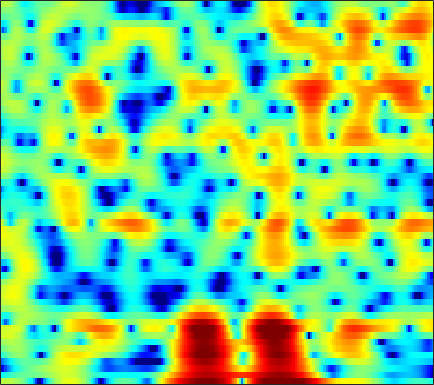

Data behind this chart, as committed beside it:
1.9519, 2.0109, 2.0444, 2.0096, 1.9346, 1.7658, 1.5136, 1.2655, 0.83951, 0.28315, -0.42114, -1.0858, -2.1949, -3.6565, -5.0837, -7.6484, -11.649, -16.977, -29.84, -14.095, -8.6474, -6.0619, -3.5413, -1.6404
-4.816, -4.423, -3.887, -3.357, -2.978, -2.509, -2.092, -1.818, -1.508, -1.263, -1.083, -0.9839, -0.8916, -0.8315, -0.795, -0.7418, -0.6629, -0.5699, -0.3876, -0.1323, 0.191, 0.4709, 0.8755, 1.296
-16.89, -14.22, -11.44, -9.274, -7.933, -6.435, -5.2, -4.41, -3.513, -2.767, -2.143, -1.742, -1.281, -0.8808, -0.6128, -0.2845, 0.02538, 0.2533, 0.5602, 0.8757, 1.199, 1.446, 1.776, 2.1
-10.13, -9.098, -7.688, -6.332, -5.397, -4.298, -3.371, -2.784, -2.155, -1.692, -1.389, -1.259, -1.2, -1.244, -1.325, -1.459, -1.566, -1.583, -1.467, -1.151, -0.6431, -0.1621, 0.5585, 1.312
-3.737, -2.99, -2.086, -1.293, -0.7766, -0.2123, 0.2146, 0.4384, 0.5905, 0.5629, 0.3325, 0.006464, -0.6601, -1.648, -2.66, -4.51, -7.264, -10.4, -18, -17.84, -9.824, -6.384, -3.228, -0.961
-1.075, -0.577, -0.004821, 0.4591, 0.7324, 0.9963, 1.15, 1.189, 1.123, 0.9225, 0.5879, 0.2475, -0.3131, -0.9869, -1.556, -2.365, -3.157, -3.65, -4.039, -3.982, -3.457, -2.842, -1.882, -0.8954
0.7786, 1.1, 1.441, 1.67, 1.769, 1.806, 1.725, 1.583, 1.287, 0.8811, 0.394, -0.01506, -0.587, -1.151, -1.544, -1.98, -2.285, -2.414, -2.464, -2.37, -2.147, -1.912, -1.537, -1.119
2.738, 2.957, 3.154, 3.242, 3.235, 3.112, 2.835, 2.511, 1.898, 1.071, 0.004691, -0.9718, -2.479, -4.079, -5.132, -5.945, -5.867, -5.41, -4.649, -3.976, -3.516, -3.311, -3.151, -2.99
2.964, 2.891, 2.875, 2.983, 3.124, 3.327, 3.415, 3.359, 3.052, 2.371, 1.219, -0.01718, -2.295, -5.51, -8.492, -10.64, -8.117, -5.981, -4.078, -3.145, -3.082, -3.618, -5.284, -8.675
-4.325, -7.1, -10.66, -8.32, -5.221, -2.141, -0.1101, 0.919, 1.776, 2.137, 2.133, 1.967, 1.587, 1.12, 0.7894, 0.4648, 0.3036, 0.2439, 0.185, 0.04399, -0.254, -0.577, -1.119, -1.649
-2.889, -3.683, -4.228, -3.806, -2.975, -1.668, -0.4573, 0.2856, 1.024, 1.489, 1.745, 1.821, 1.782, 1.637, 1.48, 1.23, 0.9513, 0.7363, 0.449, 0.1508, -0.1419, -0.3407, -0.5868, -0.7728
0.6541, 0.707, 0.8375, 1.045, 1.242, 1.527, 1.805, 1.971, 2.111, 2.159, 2.093, 1.952, 1.658, 1.281, 0.9576, 0.4801, -0.02517, -0.4075, -0.9067, -1.383, -1.826, -2.146, -2.546, -2.934
2.145, 2.48, 2.849, 3.13, 3.282, 3.412, 3.439, 3.387, 3.21, 2.894, 2.416, 1.954, 1.213, 0.3214, -0.431, -1.502, -2.586, -3.345, -4.215, -4.857, -5.316, -5.609, -5.999, -6.51
2.659, 3.138, 3.639, 4.001, 4.181, 4.302, 4.271, 4.142, 3.818, 3.281, 2.517, 1.786, 0.5527, -1.056, -2.548, -5.013, -8.143, -10.89, -13.95, -13.62, -11.58, -10.36, -9.393, -9.147
2.174, 2.642, 3.175, 3.602, 3.85, 4.065, 4.135, 4.081, 3.847, 3.406, 2.744, 2.066, 0.8837, -0.6308, -2.026, -4.267, -6.921, -8.992, -11.01, -11.09, -10.03, -9.179, -8.432, -8.126
0.1494, 0.6062, 1.222, 1.826, 2.255, 2.758, 3.16, 3.369, 3.501, 3.45, 3.177, 2.823, 2.183, 1.355, 0.6186, -0.4685, -1.591, -2.395, -3.346, -4.104, -4.698, -5.072, -5.508, -5.909
-4.007, -3.592, -2.812, -1.737, -0.806, 0.4722, 1.638, 2.375, 3.134, 3.619, 3.828, 3.83, 3.627, 3.186, 2.736, 1.998, 1.123, 0.4016, -0.6244, -1.714, -2.812, -3.659, -4.739, -5.73
-10.99, -13.44, -15.51, -10.07, -6.203, -2.445, 0.19, 1.651, 3.089, 4.031, 4.583, 4.789, 4.765, 4.448, 4.052, 3.308, 2.331, 1.454, 0.08736, -1.498, -3.304, -4.834, -7.078, -9.601
-6.795, -6.974, -6.537, -4.835, -3.092, -0.7919, 1.136, 2.29, 3.461, 4.249, 4.7, 4.804, 4.681, 4.296, 3.812, 2.929, 1.776, 0.7207, -0.944, -2.946, -5.31, -7.343, -10.55, -14.34
-1.149, -0.7391, -0.1262, 0.5926, 1.183, 1.995, 2.73, 3.205, 3.681, 3.962, 4.018, 3.889, 3.544, 2.964, 2.36, 1.351, 0.09698, -1.024, -2.767, -4.842, -7.281, -9.376, -12.56, -16.42
1.611, 1.911, 2.3, 2.654, 2.902, 3.171, 3.369, 3.458, 3.47, 3.341, 3.041, 2.733, 2.157, 1.379, 0.7011, -0.3619, -1.608, -2.647, -4.189, -5.889, -7.816, -9.386, -11.71, -14.17
3.111, 3.254, 3.403, 3.502, 3.543, 3.536, 3.465, 3.342, 3.086, 2.695, 2.168, 1.684, 0.8604, -0.09021, -0.8799, -2.044, -3.281, -4.227, -5.492, -6.729, -7.982, -8.825, -9.82, -10.53
4.126, 4.083, 3.967, 3.829, 3.713, 3.563, 3.387, 3.211, 2.89, 2.432, 1.785, 1.116, 0.05313, -1.249, -2.403, -4.035, -5.642, -6.724, -7.896, -8.773, -9.46, -10.05, -10.83, -11.5
4.737, 4.293, 3.638, 3.042, 2.738, 2.594, 2.678, 2.821, 2.924, 2.803, 2.333, 1.737, 0.5346, -1.321, -3.147, -6.487, -11.29, -15.41, -15.19, -12.02, -10.45, -10.37, -11.76, -15.7
3.003, 1.645, -0.8953, -4.349, -6.619, -5.564, -2.404, -0.5293, 1.134, 2.007, 2.265, 2.136, 1.395, 0.2183, -1.006, -3.102, -5.344, -6.634, -6.924, -5.904, -4.932, -4.381, -3.925, -3.544
-0.6556, -1.829, -3.869, -6.19, -7.394, -6.916, -4.933, -3.459, -1.99, -1.04, -0.5337, -0.4321, -0.569, -0.8985, -1.308, -1.83, -2.284, -2.491, -2.528, -2.293, -1.84, -1.405, -0.7368, -0.009658
-2.021, -2.402, -2.902, -3.29, -3.432, -3.428, -3.2, -2.961, -2.636, -2.388, -2.285, -2.335, -2.425, -2.713, -2.896, -3.126, -3.239, -3.189, -2.914, -2.426, -1.708, -1.089, -0.1939, 0.7321
-3.288, -3.238, -3.141, -3.041, -2.975, -2.888, -2.837, -2.849, -2.896, -3.044, -3.31, -3.554, -4.071, -4.707, -5.249, -6.043, -6.631, -6.734, -6.181, -4.901, -3.293, -2.05, -0.4833, 0.944
-6.593, -5.724, -4.705, -3.991, -3.675, -3.46, -3.473, -3.59, -3.853, -4.2, -4.615, -4.95, -5.691, -6.621, -7.818, -10.22, -14.79, -22.27, -18, -9.935, -5.448, -3.07, -0.6185, 1.279
-10.33, -7.796, -5.798, -4.76, -4.441, -4.53, -5.097, -5.736, -6.756, -7.563, -7.827, -7.729, -7.29, -7.071, -7.082, -7.341, -7.671, -7.607, -6.626, -4.74, -2.625, -1.123, 0.6489, 2.12
-3.826, -3.408, -3.039, -3.037, -3.327, -4.244, -5.896, -7.823, -11.91, -20.42, -20.14, -13.63, -8.986, -6.495, -5.117, -3.865, -2.869, -2.203, -1.32, -0.3879, 0.533, 1.198, 2.015, 2.716
0.828, 0.6486, 0.3487, -0.1201, -0.634, -1.531, -2.748, -3.812, -5.328, -6.431, -6.463, -5.793, -4.387, -3.011, -2.078, -1.059, -0.2402, 0.2656, 0.8261, 1.243, 1.557, 1.714, 1.804, 1.786
2.789, 2.554, 2.204, 1.777, 1.397, 0.8442, 0.256, -0.1707, -0.6645, -0.9806, -1.065, -0.9649, -0.687, -0.2676, 0.04822, 0.4655, 0.8118, 1.001, 1.133, 1.068, 0.8055, 0.4421, -0.2863, -1.304
3.217, 3.035, 2.731, 2.378, 2.089, 1.658, 1.264, 0.9601, 0.6338, 0.3806, 0.2295, 0.2138, 0.2206, 0.368, 0.4523, 0.6371, 0.7772, 0.8427, 0.7941, 0.581, 0.07823, -0.5507, -1.796, -3.732
2.804, 2.671, 2.38, 1.992, 1.651, 1.151, 0.6129, 0.2422, -0.2007, -0.5322, -0.7356, -0.8347, -0.8132, -0.7542, -0.5935, -0.353, -0.05247, 0.1744, 0.4353, 0.5836, 0.5159, 0.3018, -0.2712, -1.158
1.472, 1.36, 1.08, 0.572, 0.03349, -0.8344, -1.918, -2.702, -3.628, -4.156, -4.307, -4.312, -4.205, -4.198, -4.029, -3.632, -2.76, -1.905, -0.6497, 0.435, 1.301, 1.764, 2.118, 2.229
-1.498, -1.329, -1.3, -1.672, -2.322, -3.88, -6.311, -9.094, -13.79, -14.73, -11.38, -9.641, -9.139, -10.06, -12.46, -15.79, -11, -6.762, -2.793, -0.03748, 1.865, 2.872, 3.827, 4.384
-7.625, -5.879, -4.473, -3.886, -3.957, -4.757, -6.294, -7.864, -9.956, -10.35, -9.284, -8.268, -7.732, -7.932, -8.216, -8.218, -6.394, -4.335, -1.62, 0.5775, 2.295, 3.261, 4.197, 4.752
-9.512, -7.64, -5.808, -4.666, -4.185, -3.873, -3.907, -4.043, -4.21, -4.291, -4.187, -4.061, -3.731, -3.45, -3.114, -2.57, -1.765, -1.014, 0.04878, 1.099, 2.032, 2.645, 3.253, 3.634
-6.094, -5.302, -4.27, -3.407, -2.915, -2.384, -2.063, -1.92, -1.785, -1.74, -1.662, -1.647, -1.528, -1.421, -1.278, -0.9793, -0.6033, -0.2314, 0.2912, 0.8902, 1.431, 1.805, 2.201, 2.463
-3.621, -2.837, -1.94, -1.194, -0.7331, -0.3006, 0.01112, 0.1336, 0.1958, 0.1591, 0.00531, -0.1525, -0.444, -0.6909, -0.9271, -1.038, -1.013, -0.8562, -0.4361, 0.116, 0.7118, 1.1, 1.522, 1.76
-1.265, -0.4194, 0.4838, 1.146, 1.52, 1.836, 1.996, 2.025, 1.908, 1.649, 1.178, 0.7176, -0.1481, -1.267, -2.219, -3.644, -4.534, -4.503, -3.413, -1.917, -0.4745, 0.3819, 1.189, 1.597
0.4395, 1.083, 1.701, 2.087, 2.225, 2.317, 2.251, 2.154, 1.946, 1.596, 1.103, 0.5195, -0.5477, -2.305, -4.251, -8.426, -17.9, -19.2, -8.745, -4.208, -1.617, -0.3319, 0.7776, 1.37
1.013, 1.286, 1.356, 1.145, 0.827, 0.277, -0.2632, -0.5723, -0.7003, -0.6059, -0.4457, -0.4242, -0.6524, -1.126, -1.726, -2.559, -3.127, -3.116, -2.442, -1.485, -0.5884, -0.07105, 0.3573, 0.574
1.904, 1.795, 1.279, 0.2395, -0.9295, -3.238, -6.31, -8.354, -7.802, -4.828, -2.432, -1.103, 0.03735, 0.7344, 1.078, 1.265, 1.355, 1.401, 1.379, 1.28, 1.007, 0.6441, -0.09387, -1.087
2.282, 2.086, 1.487, 0.39, -0.8222, -3.074, -5.97, -7.893, -7.296, -4.469, -2.01, -0.5888, 0.8083, 1.731, 2.231, 2.65, 2.845, 2.855, 2.669, 2.234, 1.444, 0.5426, -1.235, -4.072
1.077, 1.116, 0.944, 0.5399, 0.1073, -0.5442, -1.138, -1.43, -1.503, -1.194, -0.6738, -0.2511, 0.3446, 0.8517, 1.153, 1.514, 1.728, 1.777, 1.704, 1.398, 0.8314, 0.2272, -0.8217, -2.073
0.1512, 0.512, 0.7848, 0.8551, 0.7859, 0.5765, 0.2582, 0.01241, -0.3303, -0.6462, -0.8694, -0.9797, -1, -0.8155, -0.5883, -0.179, 0.2555, 0.5453, 0.8172, 0.9241, 0.8672, 0.7111, 0.3949, -0.008821
0.1412, 0.8068, 1.407, 1.706, 1.749, 1.578, 1.163, 0.6982, -0.1253, -1.2, -2.473, -3.471, -4.507, -4.584, -3.997, -2.729, -1.366, -0.4741, 0.434, 1.06, 1.417, 1.524, 1.489, 1.28
0.9044, 1.619, 2.265, 2.581, 2.622, 2.418, 1.903, 1.267, 0.06335, -1.719, -4.417, -7.444, -15.15, -21.23, -10.99, -5.637, -2.567, -1.026, 0.3943, 1.299, 1.782, 1.926, 1.873, 1.595
1.46, 1.906, 2.315, 2.535, 2.569, 2.429, 2.048, 1.599, 0.7375, -0.4133, -1.788, -2.889, -4.062, -4.255, -3.662, -2.395, -1.056, -0.1975, 0.6947, 1.231, 1.441, 1.384, 1.03, 0.3754
1.18, 1.308, 1.508, 1.714, 1.836, 1.909, 1.84, 1.692, 1.349, 0.8946, 0.3804, 0.03179, -0.309, -0.4169, -0.3015, 0.03472, 0.4769, 0.8156, 1.177, 1.346, 1.25, 0.9526, 0.2049, -1.025
-0.6432, -0.8671, -0.6555, -0.03729, 0.5164, 1.165, 1.596, 1.731, 1.697, 1.433, 1.005, 0.6566, 0.2563, 0.02876, 0.03676, 0.357, 0.8755, 1.306, 1.794, 2.097, 2.088, 1.834, 1.107, -0.1288
-7.864, -11.25, -8.329, -3.919, -1.728, 0.1904, 1.256, 1.614, 1.604, 1.057, 0.03197, -1.072, -2.817, -4.222, -4.353, -2.997, -0.9908, 0.3768, 1.813, 2.777, 3.299, 3.424, 3.242, 2.679
-4.904, -5.845, -5.106, -3.167, -1.797, -0.4658, 0.2648, 0.4588, 0.2143, -0.5975, -2.104, -3.819, -7.358, -13.44, -15.21, -8.46, -3.961, -1.734, 0.3555, 1.759, 2.677, 3.104, 3.381, 3.362
-1.228, -1.281, -1.184, -0.9276, -0.6936, -0.4854, -0.455, -0.585, -0.9804, -1.606, -2.452, -3.144, -4.019, -4.521, -4.465, -3.759, -2.605, -1.678, -0.5126, 0.4699, 1.224, 1.647, 2.037, 2.264
0.05768, 0.2092, 0.3144, 0.3161, 0.2239, -0.01761, -0.4109, -0.8117, -1.422, -2.075, -2.634, -2.965, -3.192, -3.119, -2.88, -2.417, -1.835, -1.365, -0.7588, -0.2243, 0.2224, 0.5042, 0.832, 1.13
1.528, 1.818, 1.986, 1.888, 1.627, 1.041, 0.1544, -0.6946, -2.04, -3.479, -4.638, -5.045, -4.817, -4.034, -3.316, -2.416, -1.696, -1.284, -0.934, -0.7753, -0.7354, -0.7318, -0.6591, -0.4241
